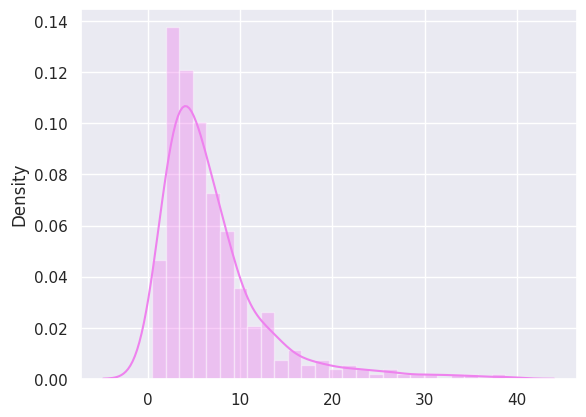

The matplotlib source for this figure:
import numpy as np
import statistics as stats
import seaborn as sns
import matplotlib.pyplot as plt

class Evento:
    def __init__(self, tipo, cliente, reloj_inicio, duracion):
        self.tipo = tipo
        self.cliente = cliente
        self.reloj_inicio = reloj_inicio
        self.duracion = duracion

class Caja:
    def __init__(self, nombre, cajero):
        self.nombre = nombre
        self.ocupado = False
        self.cajero = cajero
        self.cliente_atendiendo = None
        self.ocupacion = 0
        self.porcentaje_ocupacion = 0 

class Cliente:
    def __init__(self, id, llegada):
        self.id = id
        self.llegada = llegada
        self.espera = 0

class Cajero:
    def __init__(self, nombre, distribucion):
        self.nombre = nombre
        self.distribucion = distribucion
    

class CajeroNormal(Cajero):
    def __init__(self, nombre, distribucion, media, desvio):
        Cajero.__init__(self, nombre, distribucion)
        self.media = media
        self.desvio = desvio

    def calcular_tiempo_atencion(self):
        return np.random.normal(self.media,self.desvio)

class CajeroExponencial(Cajero):    
    def __init__(self, nombre, distribucion, promedio):
        Cajero.__init__(self, nombre, distribucion)
        self.beta = promedio
    
    def calcular_tiempo_atencion(self):
        return np.random.exponential(self.beta)

def graficar_histograma(a):
    sns.set()
    sns.distplot(a,color="violet")
    plt.show()

#Calcula el intervalo de confianza
def calcular_IC(n, media, desvio, z):
    l = z * (desvio / np.sqrt(n))
    return media - l ,  media + l 

#Busco el caja que esta atendiendo el cliente y lo marco como desocupado
def finalizar_atencion(fel, cliente, reloj, cajas):
    ocupados = list(filter(lambda caja: caja.ocupado == True, cajas))
    caja = list(filter(lambda s: s.cliente_atendiendo.id == cliente.id, ocupados))[0]
    caja.cliente_atendiendo = None
    caja.ocupado = False

#Creo evento de fin de atencion 
def programar_evento_fin(fel, cliente, reloj, duracion):
    tipo = 'FA'
    reloj_inicio = reloj + duracion
    evento = Evento(tipo, cliente, reloj_inicio,0)
    fel.append(evento)

#Busca el primero caja disponible y lo marca como ocupado
def asignar_caja(cliente, cajas):
    desocupados = list(filter(lambda caja: caja.ocupado == False,cajas))
    desocupados[0].cliente_atendiendo = cliente
    desocupados[0].ocupado = True 
    return desocupados[0]

#asignar caja, calcular la espera, calcular el tiempo de atencion
def atender(fel, cliente, reloj, cajas):
    caja = asignar_caja(cliente, cajas)
    cliente.espera = (reloj - cliente.llegada)
    duracion = (caja.cajero).calcular_tiempo_atencion()
    caja.ocupacion += duracion   
    programar_evento_fin(fel, cliente, reloj, duracion)

#Creo un nuevo evento llegada, calculando su inicio y asignandole un cliente.
def programar_prox_llegada(fel, clientes, reloj):
    reloj_inicio = reloj + np.random.exponential(10)
    cliente = Cliente(len(clientes), reloj_inicio)
    tipo ='L'
    evento = Evento(tipo, cliente, reloj_inicio, 0)
    clientes.append(cliente)
    fel.append(evento)

def inicializar(cant_clientes):
    fel = []
    clientes = []
    reloj = 0
    for i in range(cant_clientes):
        programar_prox_llegada(fel, clientes, reloj)
        reloj = fel[len(fel)-1].reloj_inicio
    fel.sort(key = lambda x: x.reloj_inicio)
    return fel,clientes

def inicializar_cajas(cant_cajas):
    cajas = []

    cajero = CajeroNormal("cajero 1", "Normal", 15, 3)
    caja = Caja("caja 1", cajero)
    cajas.append(caja)

    cajero = CajeroExponencial("cajero 2", "Exponencial", 12)
    caja = Caja("caja 2", cajero)
    cajas.append(caja)

    if cant_cajas == 3:
        cajero = CajeroNormal("cajero 3", "Normal", 14,6)
        caja = Caja("caja 3", cajero)
        cajas.append(caja)

    return cajas    
    
if __name__ == "__main__":
    CANT_EXPERIMENTOS = 365
    CANT_CORRIDAS = 1
    CANT_CAJAS = 2
    CANT_CLIENTES = 48
    RELOJ_TOPE = 8*60

    esperas = []


    cajas = inicializar_cajas(CANT_CAJAS)
    for i in range(CANT_EXPERIMENTOS):
        promedio_experimento = 0 
        for j in range(CANT_CORRIDAS):
            reloj = 0 
            cola = []
            fel,clientes = inicializar(CANT_CLIENTES) 
            
            while len(fel) != 0 or reloj <= RELOJ_TOPE:
                if len(fel) != 0: 
                    evento = fel[0]
                    cliente = evento.cliente 
                    reloj = evento.reloj_inicio
        
                    if evento.tipo == 'L':
                        if not all(caja.ocupado for caja in cajas):
                            atender(fel, cliente, reloj, cajas)
                        else:
                            cola.append(cliente)
                            
                    if evento.tipo == 'FA':
                        finalizar_atencion(fel, evento.cliente, reloj, cajas)
                        if len(cola) != 0:
                            cliente_esperando = cola[0]
                            cola.remove(cliente_esperando)       
                            atender(fel, cliente_esperando, reloj, cajas)

                    fel.remove(evento)
                    fel.sort(key = lambda cl: cl.reloj_inicio)
                else:
                    break

            #Sumo la espera de la corrida            
            promedio_experimento += sum(c.espera for c in clientes)
        
        #Promedio por cada experimento
        esperas.append(promedio_experimento/CANT_CLIENTES)
        

    
    #Promedio de espera todas las corridas
    media = stats.mean(esperas)
    z = 1.96
    limite_inferior, limite_superior = calcular_IC(len(esperas), media, stats.stdev(esperas), z)


    print("El tiempo promedio de espera es de ",media," minutos")
    print("El Intervalo de confianza tiene un limite inferior = ",limite_inferior," y un limite superior = ",limite_superior)
    for caja in cajas:
        caja.porcentaje_ocupacion = caja.ocupacion * 100 / (RELOJ_TOPE * (CANT_EXPERIMENTOS * CANT_CORRIDAS))
        print("El porcentaje de ocupacion de la ",caja.nombre," es de ",caja.porcentaje_ocupacion)    
    
    graficar_histograma(esperas)